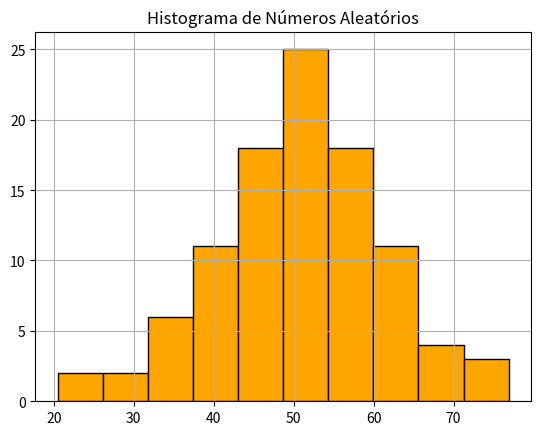

Here is the Python script that generated this plot:
import numpy as np
import matplotlib.pyplot as plt

# 1. Gerar um array de 100 números aleatórios seguindo uma distribuição normal
# Média (loc) = 50, Desvio padrão (scale) = 10
numeros = np.random.normal(loc=50, scale=10, size=100)

# 2. Criar o histograma dos dados gerados
# bins=10 define 10 faixas (intervalos) no histograma
# color='orange' define a cor das barras
# edgecolor='black' adiciona contorno preto nas barras
plt.hist(numeros, bins=10, color='orange', edgecolor='black')

# 3. Adicionar título e rótulos aos eixos
plt.title('Histograma de Números Aleatórios')  # Título do gráfico
plt.xlabel('')                            # Rótulo do eixo X
plt.ylabel('')                       # Rótulo do eixo Y
plt.grid(True)                                 # Adiciona uma grade ao fundo do gráfico

# 4. Exibir o gráfico na tela
plt.show()


